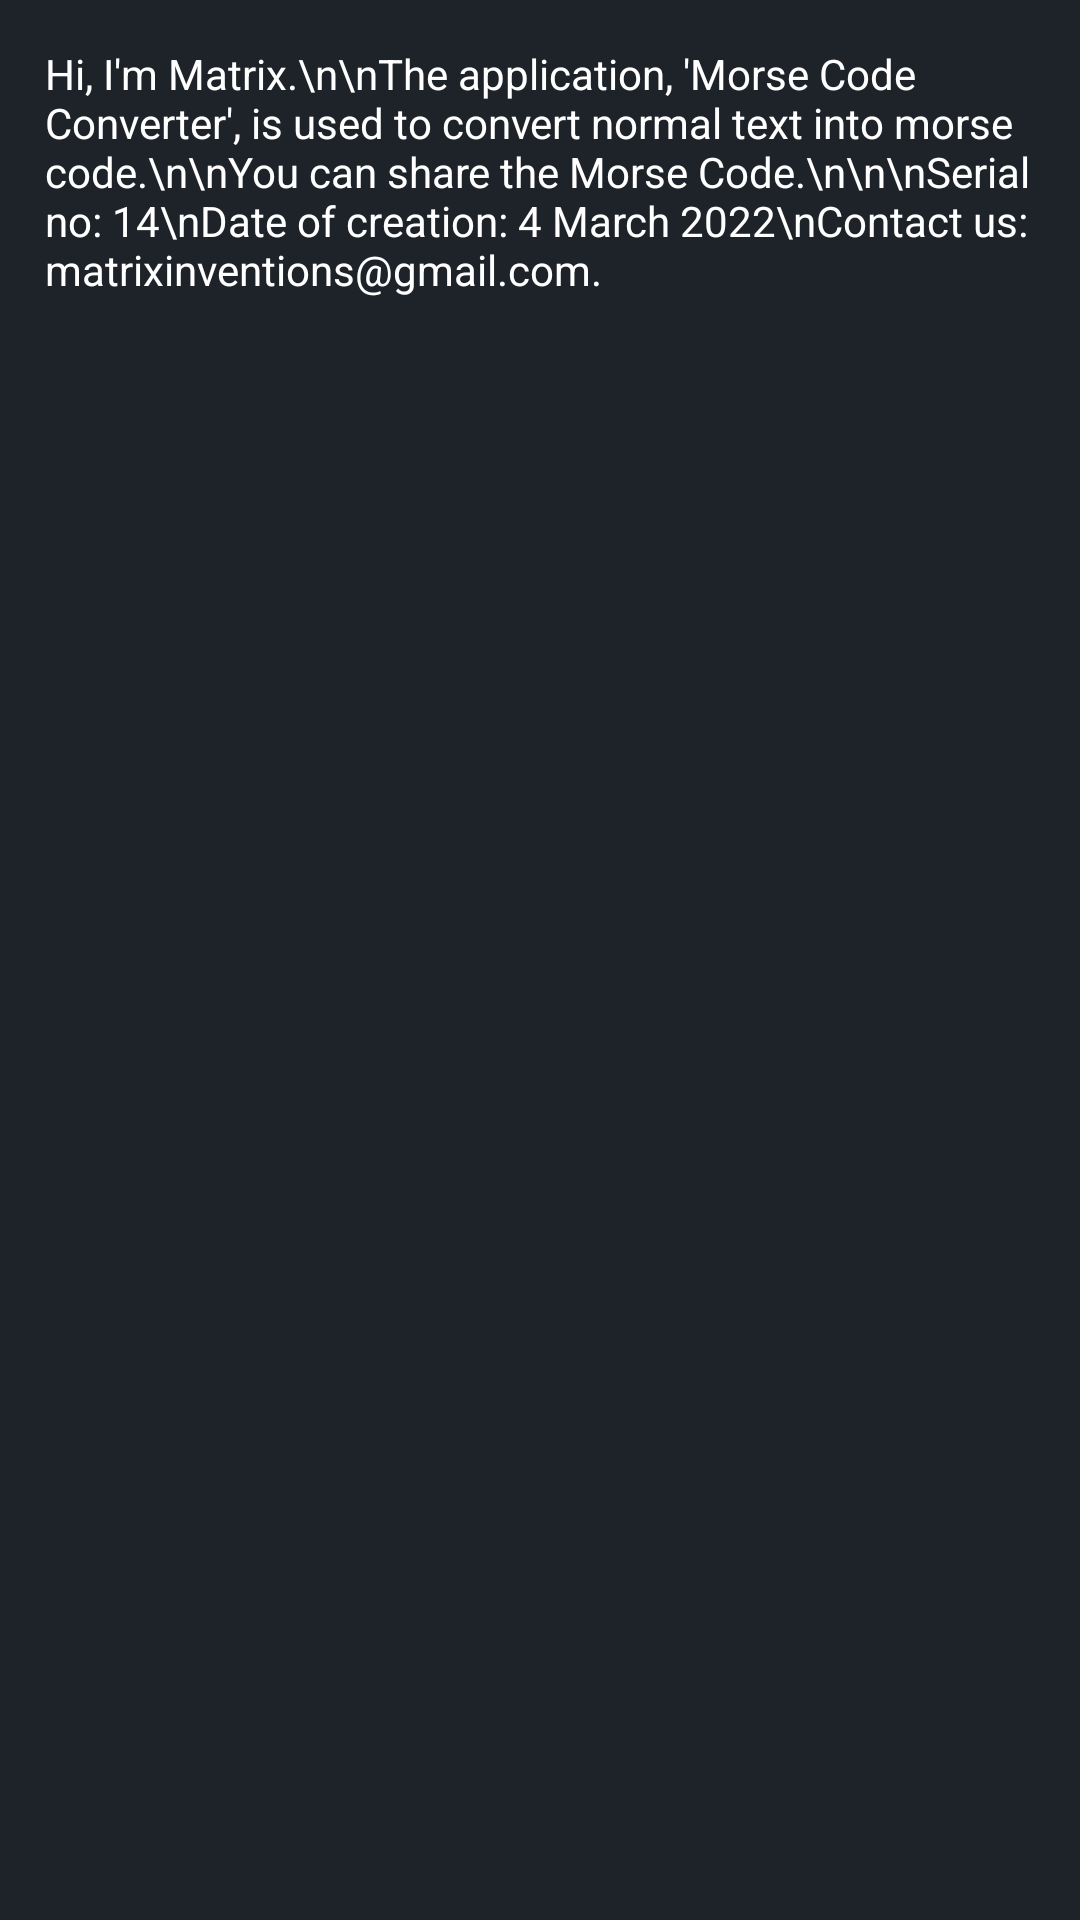

Reconstruct the res/layout file that produces this screen, plus the resources it refers to.
<!-- AndroidManifest.xml: application theme Theme.MorseCodeConverter -->
<!-- res/layout/activity_about.xml -->
<?xml version="1.0" encoding="utf-8"?>
<androidx.constraintlayout.widget.ConstraintLayout xmlns:android="http://schemas.android.com/apk/res/android"
    xmlns:app="http://schemas.android.com/apk/res-auto"
    xmlns:tools="http://schemas.android.com/tools"
    android:layout_width="match_parent"
    android:layout_height="match_parent"
    android:background="@color/toolbar_startColor"
    tools:context=".AboutActivity">

    <ScrollView
        android:layout_width="match_parent"
        android:layout_height="match_parent"
        app:layout_constraintBottom_toBottomOf="parent"
        app:layout_constraintEnd_toEndOf="parent"
        app:layout_constraintHorizontal_bias="0.5"
        app:layout_constraintStart_toStartOf="parent"
        app:layout_constraintTop_toTopOf="parent"
        tools:ignore="SpeakableTextPresentCheck">

        <LinearLayout
            android:layout_width="match_parent"
            android:layout_height="wrap_content"
            android:layout_margin="10dp"
            android:orientation="vertical">

            <TextView
                android:id="@+id/textView3"
                android:layout_width="match_parent"
                android:layout_height="wrap_content"
                android:padding="5dp"
                android:text="Hi, I'm Matrix.\n\nThe application, 'Morse Code Converter', is used to convert normal text into morse code.\n\nYou can share the Morse Code.\n\n\nSerial no: 14\nDate of creation: 4 March 2022\nContact us: matrixinventions@gmail.com."
                android:textColor="@color/white" />
        </LinearLayout>
    </ScrollView>
</androidx.constraintlayout.widget.ConstraintLayout>
<!-- resources referenced by this layout -->
<resources>
  <color name="toolbar_startColor">#1E2329</color>
  <color name="white">#FFFFFFFF</color>
  <style name="Theme.MorseCodeConverter" parent="Theme.MaterialComponents.DayNight.DarkActionBar">
          
          <item name="colorPrimary">@color/purple_500</item>
          <item name="colorPrimaryVariant">@color/purple_700</item>
          <item name="colorOnPrimary">@color/white</item>
          
          <item name="colorSecondary">@color/teal_200</item>
          <item name="colorSecondaryVariant">@color/teal_700</item>
          <item name="colorOnSecondary">@color/black</item>
          
          <item name="android:statusBarColor" tools:targetApi="l">@color/statusBarColor</item>
          <item name="toolbarStyle">@style/ToolbarStyle</item>
  
          
      </style>
  <color name="purple_500">#353535</color>
  <color name="purple_700">#FF3700B3</color>
  <color name="teal_200">#9C9C9C</color>
  <color name="teal_700">#FF018786</color>
  <color name="black">#FF000000</color>
  <color name="statusBarColor">#0A0A0A</color>
  <style name="ToolbarStyle" parent="Widget.AppCompat.Toolbar">
          <item name="android:background">@drawable/toolbar_background</item>
      </style>
  <!-- drawable toolbar_background (drawable) -->
  <?xml version="1.0" encoding="utf-8"?>
  <shape xmlns:android="http://schemas.android.com/apk/res/android">
  
      <gradient
          android:endColor="@color/toolbar_endColor"
          android:startColor="@color/toolbar_startColor"
          android:angle="270"/>
  </shape>
  <color name="toolbar_endColor">#0A0A0A</color>
</resources>
